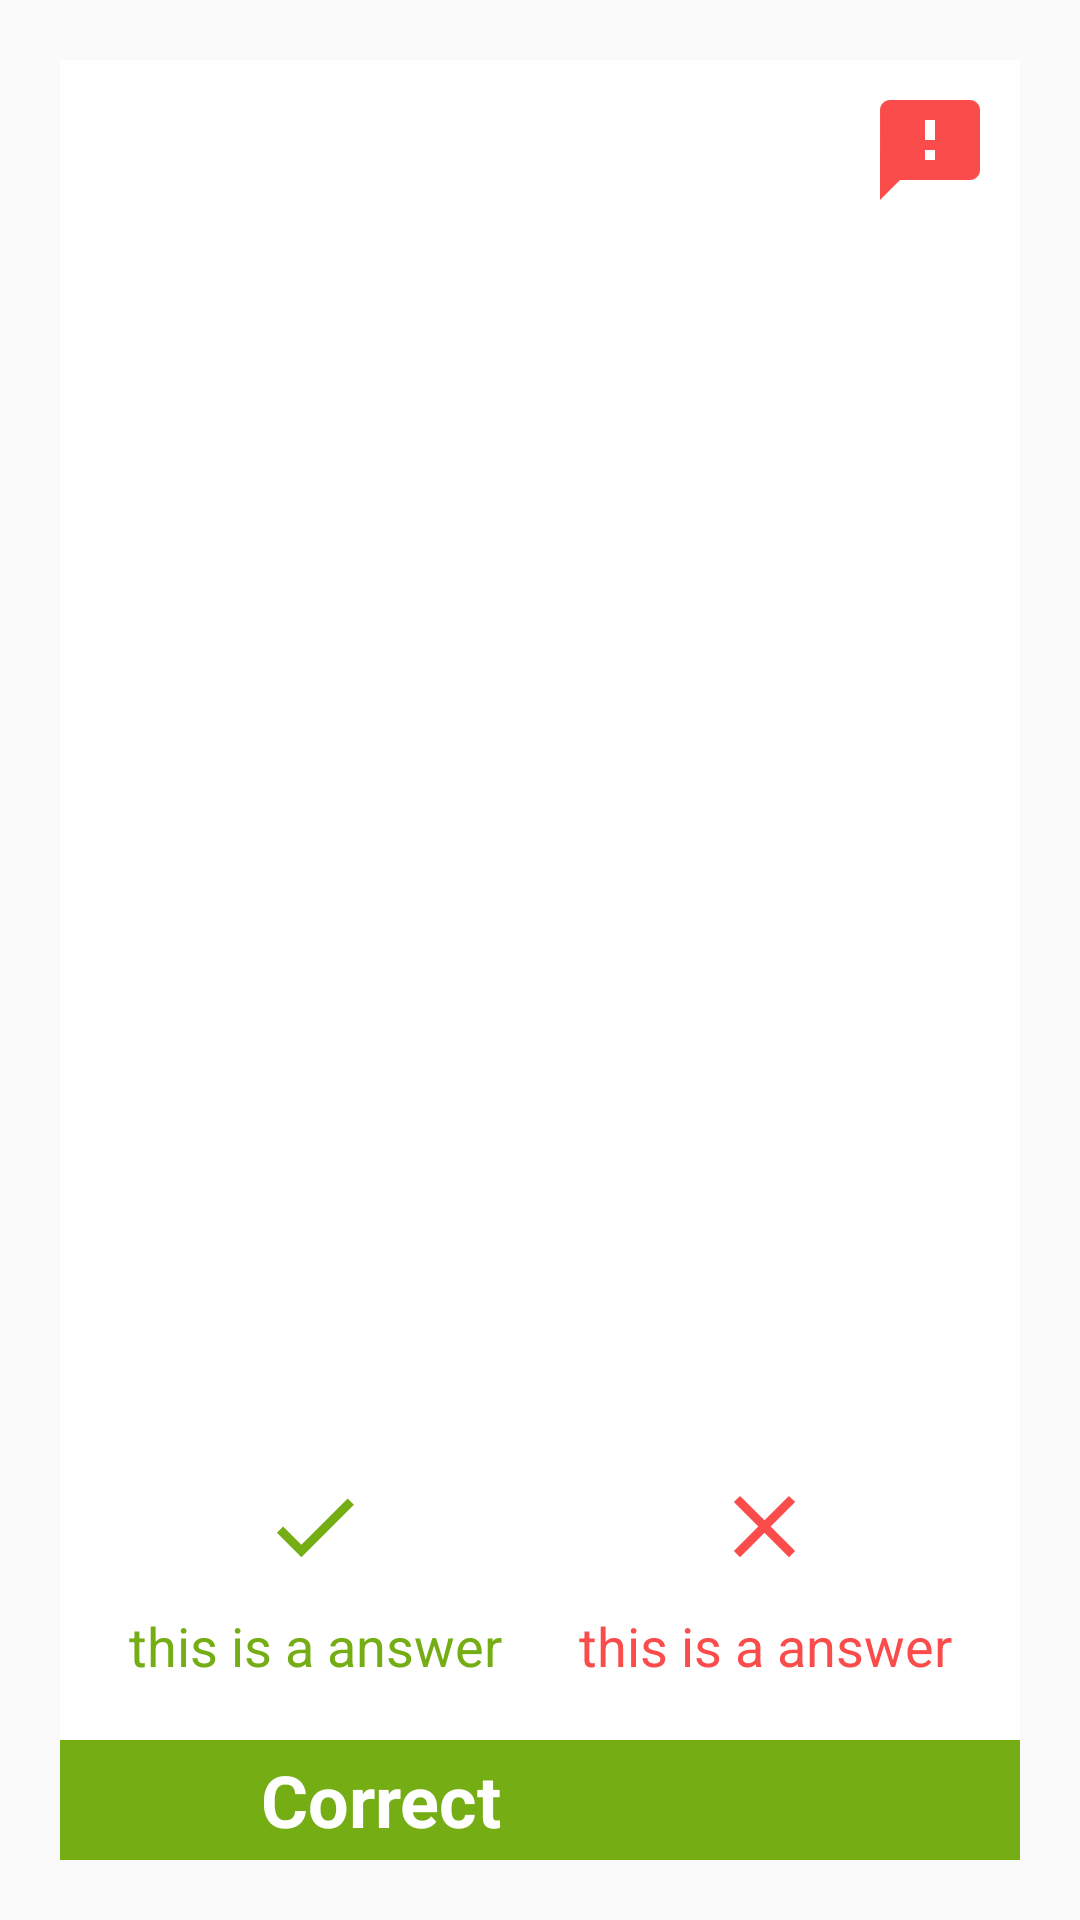

Android layout source for this screen:
<!-- AndroidManifest.xml: application theme MyTheme -->
<!-- res/layout/question_result_item.xml -->
<?xml version="1.0" encoding="utf-8"?>
<LinearLayout
    xmlns:android="http://schemas.android.com/apk/res/android"
    android:layout_width="match_parent"
    android:layout_height="match_parent"
    >
    <LinearLayout
        android:orientation="vertical"
        android:layout_width="match_parent"
        android:layout_height="match_parent"
        android:layout_margin="20dp"
        >
        <LinearLayout
            android:orientation="vertical"
            android:background="@color/white"
            android:layout_width="match_parent"
            android:layout_height="match_parent">
            <LinearLayout
                android:paddingLeft="10dp"
                android:paddingRight="10dp"
                android:orientation="vertical"
                android:background="@drawable/border_gray"
                android:layout_weight="1"
                android:layout_width="match_parent"
                android:layout_height="0dp">
                <ImageView
                    android:id="@+id/icon_feedback"
                    android:layout_marginTop="10dp"
                    android:layout_gravity="end"
                    android:src="@drawable/ic_feedback"
                    android:layout_width="40dp"
                    android:layout_height="40dp" />
                <LinearLayout
                    android:layout_weight="1"
                    android:layout_width="match_parent"
                    android:layout_height="0dp">
                    <TextView
                        android:textColor="@color/main_black"
                        android:textSize="26sp"
                        android:text=""
                        style="@style/CommonTitle"
                        android:id="@+id/tv_question"
                        android:gravity="center"
                        android:layout_width="match_parent"
                        android:layout_height="match_parent"/>
                </LinearLayout>
                <LinearLayout
                    android:orientation="horizontal"
                    android:layout_width="match_parent"
                    android:layout_height="wrap_content">
                    <LinearLayout
                        android:layout_marginBottom="20dp"
                        android:orientation="vertical"
                        android:layout_weight="1"
                        android:layout_width="0dp"
                        android:layout_height="wrap_content">
                        <LinearLayout
                            android:layout_marginBottom="10dp"
                            android:layout_gravity="center_horizontal"
                            android:background="@drawable/ic_correct_green"
                            android:layout_width="35dp"
                            android:layout_height="35dp"></LinearLayout>
                        <TextView
                            android:textSize="18sp"
                            android:id="@+id/tv_correct_answer"
                            android:textColor="@color/colorPrimary"
                            android:layout_weight="1"
                            android:gravity="center"
                            android:text="this is a answer"
                            android:layout_width="match_parent"
                            android:layout_height="wrap_content" />
                    </LinearLayout>
                    <LinearLayout
                        android:id="@+id/ll_wrong_answer"
                        android:orientation="vertical"
                        android:layout_weight="1"
                        android:layout_width="0dp"
                        android:layout_height="wrap_content">
                        <LinearLayout
                            android:layout_marginBottom="10dp"
                            android:layout_gravity="center_horizontal"
                            android:background="@drawable/ic_incorrect_red"
                            android:layout_width="35dp"
                            android:layout_height="35dp"></LinearLayout>
                        <TextView
                            android:textSize="18sp"
                            android:id="@+id/tv_wrong_answer"
                            android:textColor="@color/light_red"
                            android:layout_weight="1"
                            android:gravity="center"
                            android:text="this is a answer"
                            android:layout_width="match_parent"
                            android:layout_height="wrap_content" />
                    </LinearLayout>
                </LinearLayout>
            </LinearLayout>
            <LinearLayout
                android:layout_marginTop="-1dp"
                android:id="@+id/ll_footer"
                android:orientation="horizontal"
                android:background="@color/colorPrimary"
                android:layout_width="match_parent"
                android:layout_height="40dp">
                <LinearLayout
                    android:orientation="horizontal"
                    android:id="@+id/ll_icon_result"
                    android:layout_marginLeft="7dp"
                    android:background="@drawable/ic_correct_white"
                    android:layout_width="40dp"
                    android:layout_height="40dp"/>
                <TextView
                    android:id="@+id/tv_result"
                    android:gravity="center"
                    android:textStyle="bold"
                    android:textSize="24sp"
                    android:textColor="@color/white"
                    android:layout_marginLeft="20dp"
                    android:layout_width="wrap_content"
                    android:layout_height="match_parent"
                    android:text="Correct"/>
            </LinearLayout>
        </LinearLayout>
    </LinearLayout>
</LinearLayout>
<!-- resources referenced by this layout -->
<resources>
  <color name="colorPrimary">#74ad14</color>
  <color name="light_red">#fb4c4c</color>
  <color name="main_black">#393f42</color>
  <color name="white">#ffffff</color>
  <!-- drawable ic_correct_green (drawable) -->
  <vector xmlns:android="http://schemas.android.com/apk/res/android"
          android:width="24dp"
          android:height="24dp"
          android:viewportWidth="24.0"
          android:viewportHeight="24.0">
      <path
          android:fillColor="#74ad14"
          android:pathData="M9,16.17L4.83,12l-1.42,1.41L9,19 21,7l-1.41,-1.41z"/>
  </vector>
  <!-- drawable ic_feedback (drawable) -->
  <vector xmlns:android="http://schemas.android.com/apk/res/android"
          android:width="24dp"
          android:height="24dp"
          android:viewportWidth="24.0"
          android:viewportHeight="24.0">
      <path
          android:fillColor="#fb4c4c"
          android:pathData="M20,2L4,2c-1.1,0 -1.99,0.9 -1.99,2L2,22l4,-4h14c1.1,0 2,-0.9 2,-2L22,4c0,-1.1 -0.9,-2 -2,-2zM13,14h-2v-2h2v2zM13,10h-2L11,6h2v4z"/>
  </vector>
  <!-- drawable ic_incorrect_red (drawable) -->
  <vector xmlns:android="http://schemas.android.com/apk/res/android"
          android:width="24dp"
          android:height="24dp"
          android:viewportWidth="24.0"
          android:viewportHeight="24.0">
      <path
          android:fillColor="#fb4c4c"
          android:pathData="M19,6.41L17.59,5 12,10.59 6.41,5 5,6.41 10.59,12 5,17.59 6.41,19 12,13.41 17.59,19 19,17.59 13.41,12z"/>
  </vector>
  <style name="CommonTitle">
          <item name="android:textSize">20dp</item>
          <item name="android:textStyle">bold</item>
      </style>
  <style name="MyTheme" parent="MyTheme.Base">
  
      </style>
  <style name="MyTheme.Base" parent="Theme.AppCompat.Light.DarkActionBar">
          <item name="windowNoTitle">true</item>
          <item name="windowActionBar">false</item>
          <item name="colorPrimary">@color/colorPrimary</item>
          <item name="colorPrimaryDark">@color/colorPrimary</item>
          <item name="colorAccent">@color/colorPrimary</item>
      </style>
</resources>
